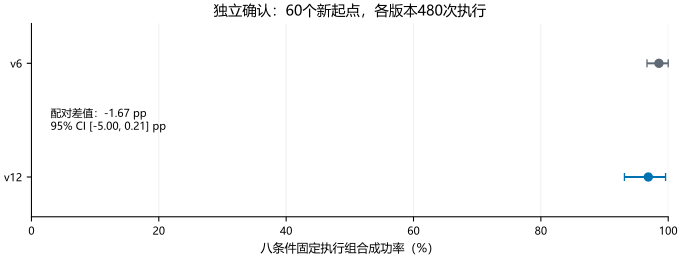

The file beside this chart, header and first rows:
quantity, estimate_percent, ci_low_percent, ci_high_percent, independent_starts
v6, 98.54, 96.67, 100.0, 60
v12, 96.88, 93.12, 99.58, 60
v12_minus_v6_pp, -1.667, -5.0, 0.2083, 60
